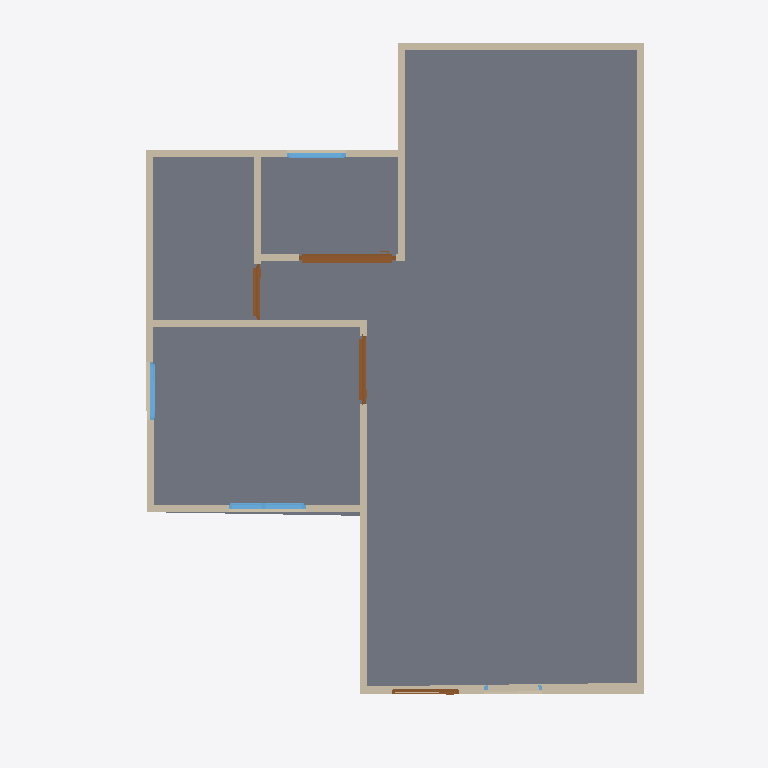
Plan cut of the same IFC building model at storey 'GF' (level 0.00 m, cut at 1.40 m), seen from above with north up, elements coloured by IFC class: 18 walls (beige), 4 doors (brown), 4 windows (light blue), 1 slab (grey). Cut surfaces are drawn darker.
Extent 10.0 m × 10.0 m × 7.1 m (x, y, z). Storeys (3): GF at 0.00 m; 2F at 3.00 m; 3F at 6.00 m. Elements (54): 30 IfcWall, 10 IfcDoor, 9 IfcWindow, 4 IfcSlab, 1 IfcRoof.

HEADER;
FILE_DESCRIPTION(('ViewDefinition[DesignTransferView]'),'2;1');
FILE_NAME('s03-activity-Fajardo.ifc','2026-09-30T19:09:46+08:00',(''),(''),'IfcOpenShell 0.8.5-post1','Bonsai 0.8.5-post1','Nobody');
FILE_SCHEMA(('IFC4'));
ENDSEC;
DATA;
#1=IFCPROJECT('3$oZGtqQLDoAI$Tela$Es6',$,'My Project',$,$,$,$,(#10,#22),#5);
#27=IFCSITE('3flEi3DmHDE90RcYbYhRe_',$,'My Site',$,$,#50,$,$,$,$,$,$,$,$);
#33=IFCBUILDING('3AZUhK2LTCIewFQohvBTWD',$,'My Building',$,$,#56,$,$,$,$,$,$);
#39=IFCBUILDINGSTOREY('0dCWY66Lf2ze6oI3fGQopj',$,'2F',$,$,#5813,$,$,$,$);
#63=IFCBUILDINGSTOREY('2YabtJQXjEhA9ZNR8bxrLW',$,'GF',$,$,#79,$,$,$,$);
#8753=IFCBUILDINGSTOREY('2zGexOOHP9bv8iQBQ0txsA',$,'3F',$,$,#11485,$,$,$,$);
#1148=IFCSLAB('1KfJo1MUX9TedlAP09FE0V',$,'Slab',$,$,#1156,#1163,$,$);
#431=IFCWALL('1orgYBVPX1CxzbnMGLWUVy',$,'Wall',$,$,#442,#437,$,$);
#507=IFCWALL('08jtbkSSXD$83ProcmjPKz',$,'Wall',$,$,#518,#513,$,$);
#646=IFCWALL('2A77tp4MX4du9NEj_0jXgK',$,'Wall',$,$,#715,#652,$,$);
#203=IFCWALL('03lbbwDU1C1vwrJUI6vmDs',$,'Wall',$,$,#1122,#209,$,$);
#279=IFCWALL('3pmTrPsYD0Gf7LEbRcl$VR',$,'Wall',$,$,#290,#285,$,$);
#545=IFCWALL('2QhnFy4dfEAfqVMhtmD5jl',$,'Wall',$,$,#556,#551,$,$);
#127=IFCWALL('1jbRUhEsjElR_FEYgXMlhp',$,'Wall',$,$,#138,#133,$,$);
#241=IFCWALL('1ilt9ShSr8D9YPEBpXEOyq',$,'Wall',$,$,#1103,#247,$,$);
#317=IFCWALL('06kX0MrDn2k95CcP53aQse',$,'Wall',$,$,#328,#323,$,$);
#87=IFCWALL('19M6AIxe94r8DDIh0RaDA$',$,'Wall',$,$,#100,#95,$,$);
#583=IFCWALL('0UQ6jElfX7QPT1iuqITUdb',$,'Wall',$,$,#594,#589,$,$);
#5955=IFCWALL('1$cxOuWHz0tPUgpKW8wXQO',$,'Wall',$,$,#5966,#5961,$,$);
#3099=IFCDOOR('0NsbCFOonC4giFVuYwDhvv',$,'Door',$,$,#3382,#3109,$,2.0,1.3665246963500977,$,.SLIDING_TO_RIGHT.,$);
#621=IFCWALL('3zRVXOjHDBxg_Rp8NgHd_Z',$,'Wall',$,$,#632,#627,$,$);
#756=IFCWALL('2YvOVrBEHDGeRLRgyGbnbK',$,'Wall',$,$,#798,#762,$,$);
#826=IFCWALL('3EamHHBbP0iRjS7nnvgAO$',$,'Wall',$,$,#1026,#832,$,$);
#469=IFCWALL('0ctKLCryXDPPal7mSaqsvU',$,'Wall',$,$,#480,#475,$,$);
#355=IFCWALL('3T6NKtAJTEfujYb1rBGAl4',$,'Wall',$,$,#366,#361,$,$);
#1586=IFCDOOR('1C375LA2nAaBRGs9Y6MmN7',$,'Door',$,$,#2014,#1595,$,2.0,0.9525395631790161,$,.SINGLE_SWING_RIGHT.,$);
#3863=IFCWINDOW('2RSYKSGFP0fvlY972xduW_',$,'Window',$,$,#4972,#3873,$,0.8999999761581421,1.0841559171676636,$,.DOUBLE_PANEL_VERTICAL.,$);
#2123=IFCDOOR('0rtgzxj6D8qAcwCwA1qWgL',$,'Door',$,$,#2942,#2132,$,2.0,0.7843610048294067,$,.SINGLE_SWING_LEFT.,$);
#851=IFCWALL('3a$qn7AnL37gTmRgD6v1Ya',$,'Wall',$,$,#1071,#857,$,$);
#1279=IFCDOOR('3YYAZu95bD2BzMw_d2hUxb',$,'Door',$,$,#1477,#1288,$,2.0,0.9525395631790161,$,.SINGLE_SWING_LEFT.,$);
#5428=IFCWINDOW('3$bsm3STH2zfX7Jhc9MOZ7',$,'Window',$,$,#5808,#5438,$,0.8999999761581421,0.8253417015075684,$,.SINGLE_PANEL.,$);
#5054=IFCWINDOW('2pSzsF8s52a8Ky3tl6WQee',$,'Window',$,$,#5346,#5064,$,0.8999999761581421,0.8179734945297241,$,.SINGLE_PANEL.,$);
#3464=IFCWINDOW('0AO4wn1W9DChparMXs6Slh',$,'Window',$,$,#4952,#3474,$,0.8999999761581421,0.8179734945297241,$,.SINGLE_PANEL.,$);
ENDSEC;
